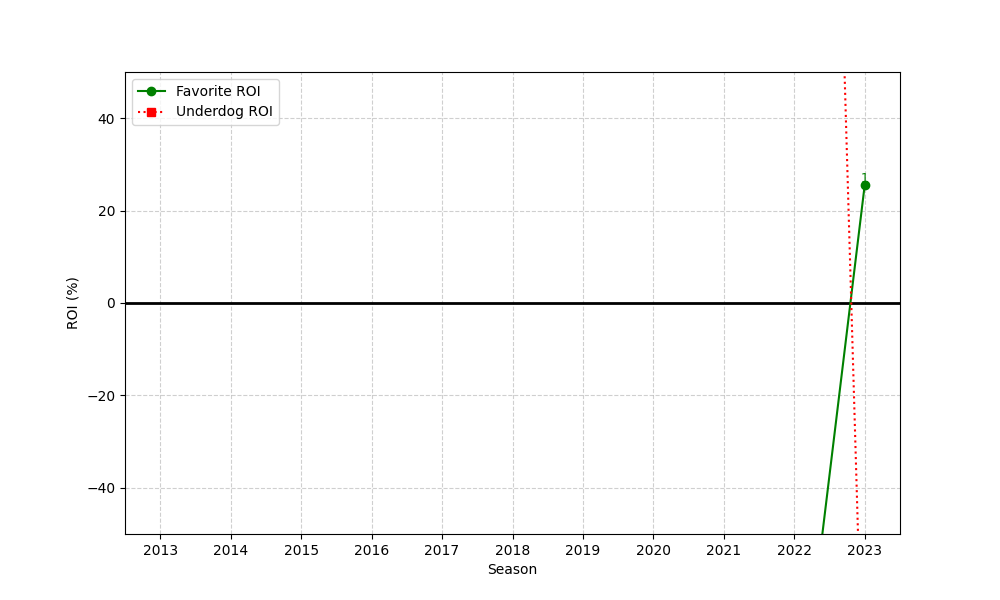

Source data for this figure (header and first rows):
season, n, favorite_roi, underdog_roi
2013, 1, -100.0, 175.0
2022, 1, -100.0, 422.0
2023, 1, 25.64, -100.0
